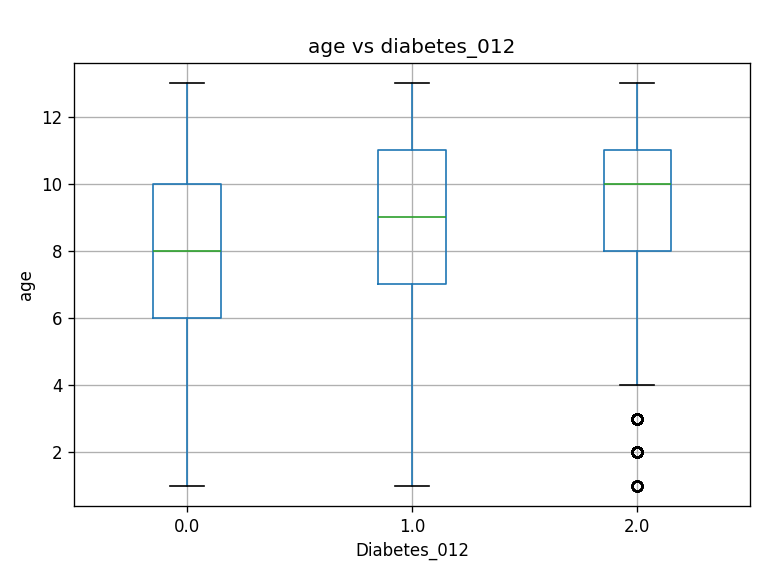

The table this chart was drawn from, first rows:
diabetes_012, count, mean, median
0.0, 190055, 7.824, 8.0
1.0, 4629, 9.082, 9.0
2.0, 35097, 9.376, 10.0
